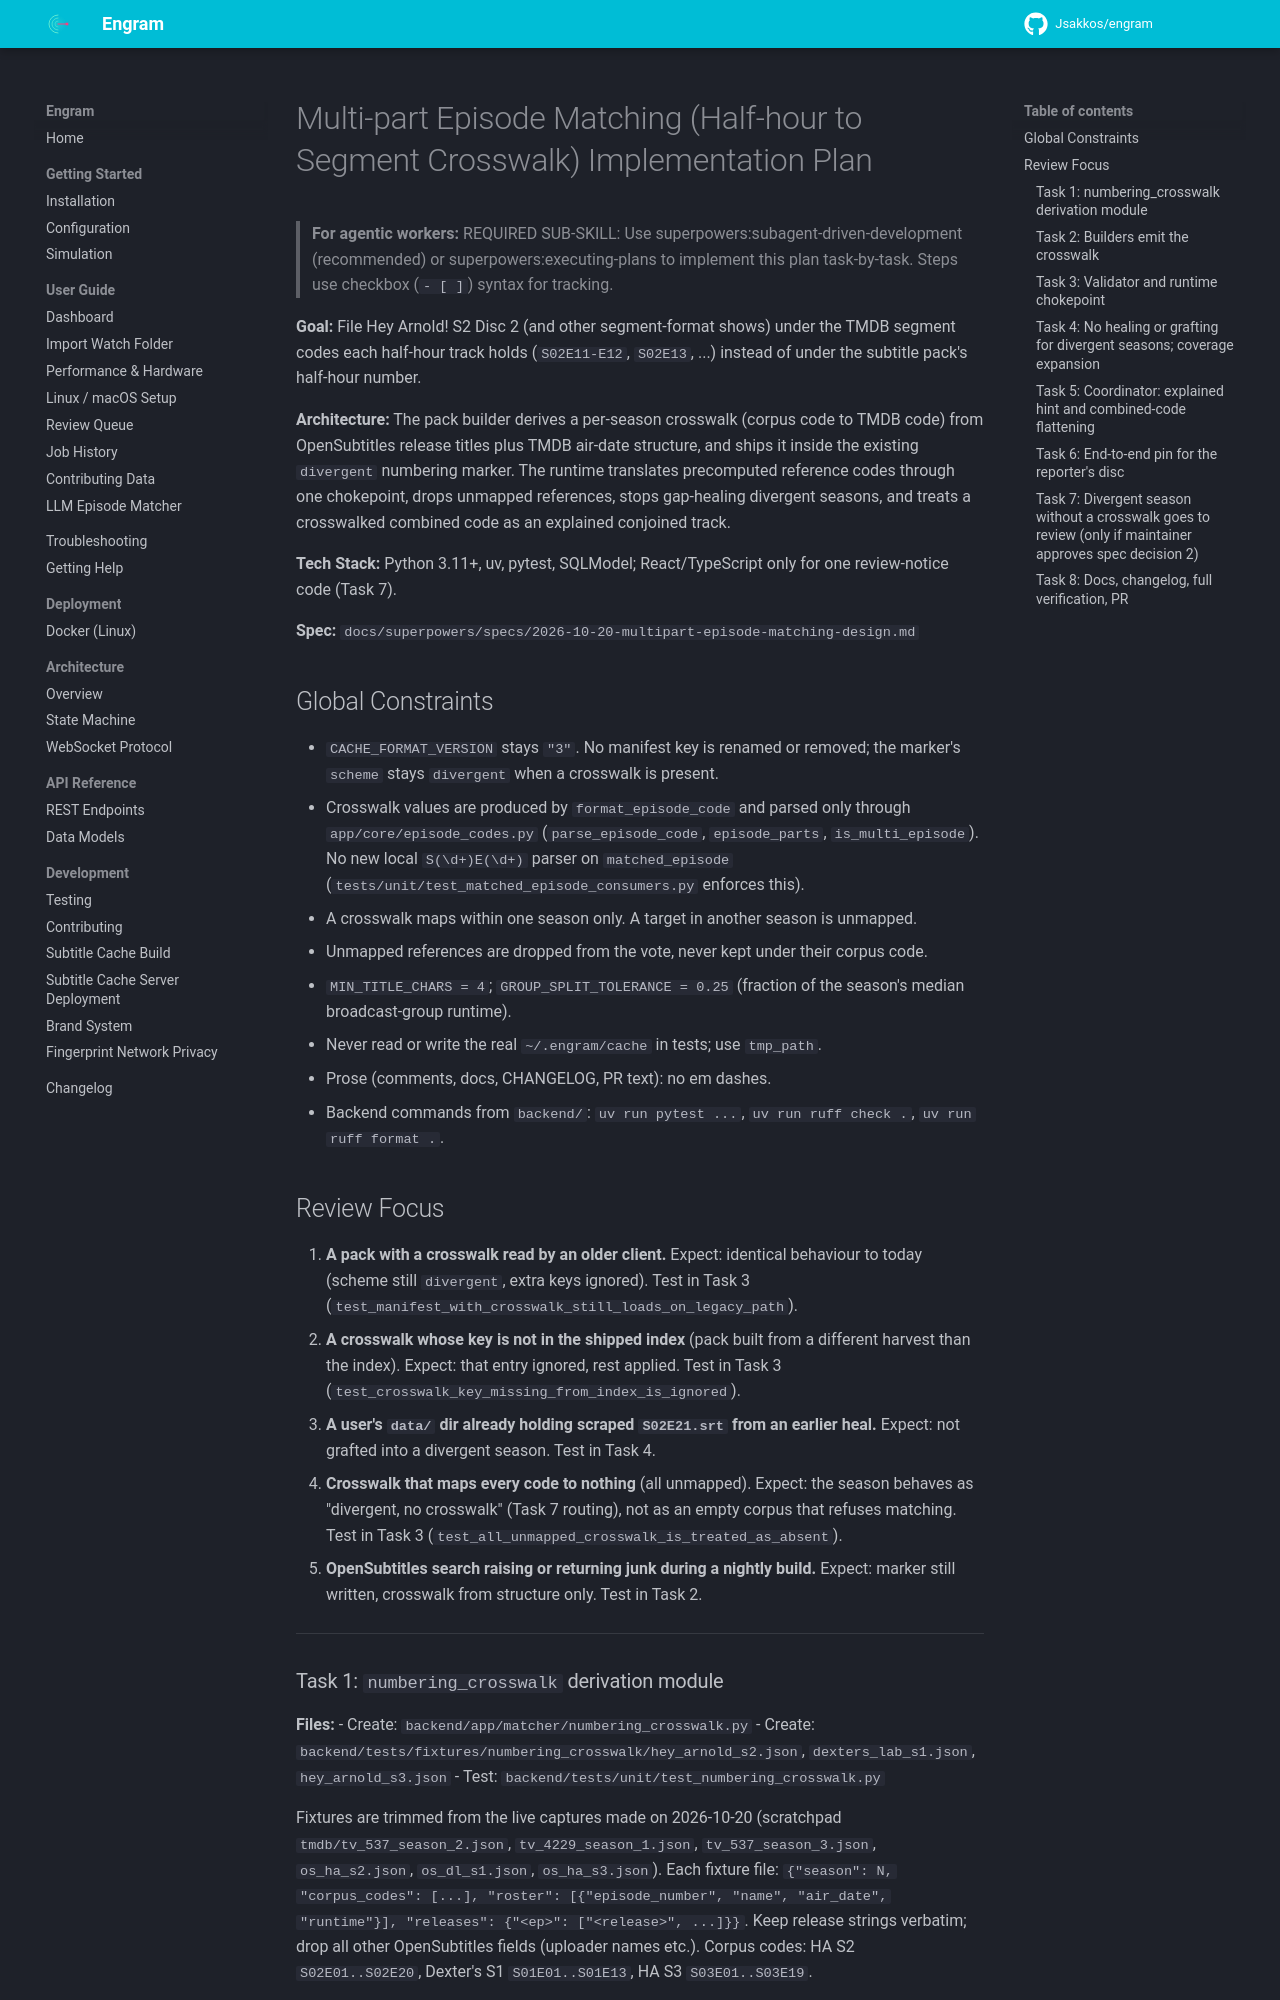

repository: Jsakkos/engram · page: superpowers/plans/2026-10-20-multipart-episode-matching/index.html · generator: mkdocs

# Multi-part Episode Matching (Half-hour to Segment Crosswalk) Implementation Plan

> **For agentic workers:** REQUIRED SUB-SKILL: Use superpowers:subagent-driven-development (recommended) or superpowers:executing-plans to implement this plan task-by-task. Steps use checkbox (`- [ ]`) syntax for tracking.

**Goal:** File Hey Arnold! S2 Disc 2 (and other segment-format shows) under the TMDB segment codes each half-hour track holds (`S02E11-E12`, `S02E13`, ...) instead of under the subtitle pack's half-hour number.

**Architecture:** The pack builder derives a per-season crosswalk (corpus code to TMDB code) from OpenSubtitles release titles plus TMDB air-date structure, and ships it inside the existing `divergent` numbering marker. The runtime translates precomputed reference codes through one chokepoint, drops unmapped references, stops gap-healing divergent seasons, and treats a crosswalked combined code as an explained conjoined track.

**Tech Stack:** Python 3.11+, uv, pytest, SQLModel; React/TypeScript only for one review-notice code (Task 7).

**Spec:** `docs/superpowers/specs/2026-10-20-multipart-episode-matching-design.md`

## Global Constraints

- `CACHE_FORMAT_VERSION` stays `"3"`. No manifest key is renamed or removed; the marker's `scheme` stays `divergent` when a crosswalk is present.
- Crosswalk values are produced by `format_episode_code` and parsed only through `app/core/episode_codes.py` (`parse_episode_code`, `episode_parts`, `is_multi_episode`). No new local `S(\d+)E(\d+)` parser on `matched_episode` (`tests/unit/test_matched_episode_consumers.py` enforces this).
- A crosswalk maps within one season only. A target in another season is unmapped.
- Unmapped references are dropped from the vote, never kept under their corpus code.
- `MIN_TITLE_CHARS = 4`; `GROUP_SPLIT_TOLERANCE = 0.25` (fraction of the season's median broadcast-group runtime).
- Never read or write the real `~/.engram/cache` in tests; use `tmp_path`.
- Prose (comments, docs, CHANGELOG, PR text): no em dashes.
- Backend commands from `backend/`: `uv run pytest ...`, `uv run ruff check .`, `uv run ruff format .`.

## Review Focus

1. **A pack with a crosswalk read by an older client.** Expect: identical behaviour to today (scheme still `divergent`, extra keys ignored). Test in Task 3 (`test_manifest_with_crosswalk_still_loads_on_legacy_path`).
2. **A crosswalk whose key is not in the shipped index** (pack built from a different harvest than the index). Expect: that entry ignored, rest applied. Test in Task 3 (`test_crosswalk_key_missing_from_index_is_ignored`).
3. **A user's `data/` dir already holding scraped `S02E21.srt` from an earlier heal.** Expect: not grafted into a divergent season. Test in Task 4.
4. **Crosswalk that maps every code to nothing** (all unmapped). Expect: the season behaves as "divergent, no crosswalk" (Task 7 routing), not as an empty corpus that refuses matching. Test in Task 3 (`test_all_unmapped_crosswalk_is_treated_as_absent`).
5. **OpenSubtitles search raising or returning junk during a nightly build.** Expect: marker still written, crosswalk from structure only. Test in Task 2.

---
